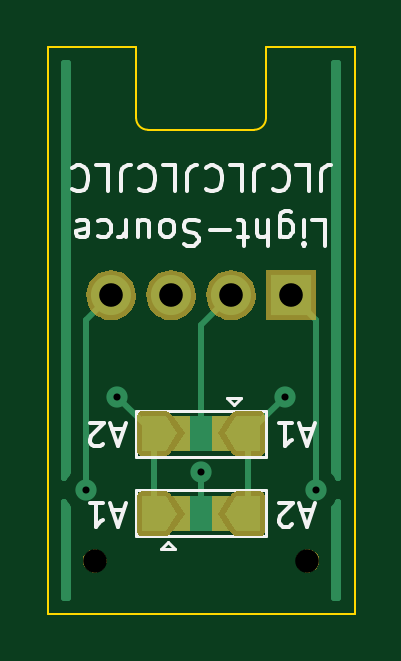
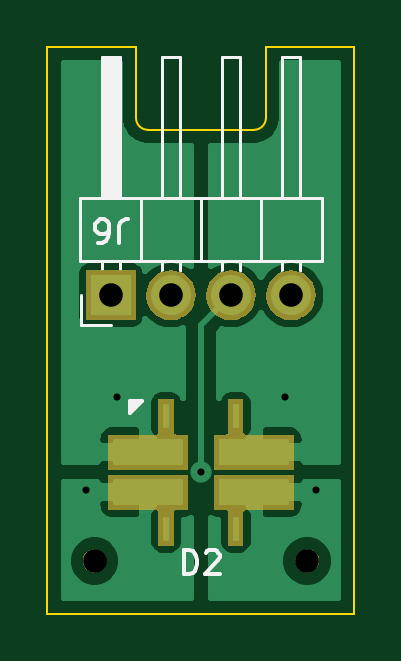
Circuit board: 8 layer files. Board 13.0 x 24.0 mm.
- bottom_copper: Illumination-PLCC4-B_Cu.gbl (26831 bytes)
- bottom_mask: Illumination-PLCC4-B_Mask.gbs (9943 bytes)
- bottom_silk: Illumination-PLCC4-B_SilkS.gbo (4437 bytes)
- outline: Illumination-PLCC4-Edge_Cuts.gm1 (1226 bytes)
- top_copper: Illumination-PLCC4-F_Cu.gtl (5188 bytes)
- top_mask: Illumination-PLCC4-F_Mask.gts (14207 bytes)
- top_silk: Illumination-PLCC4-F_SilkS.gto (13282 bytes)
- drill: Illumination-PLCC4.drl (441 bytes)

=== bottom_copper: Illumination-PLCC4-B_Cu.gbl (26831 bytes, source omitted) ===
=== bottom_mask: Illumination-PLCC4-B_Mask.gbs (9943 bytes, source omitted) ===
=== bottom_silk: Illumination-PLCC4-B_SilkS.gbo ===
%TF.GenerationSoftware,KiCad,Pcbnew,5.1.0*%
%TF.CreationDate,2019-04-08T01:08:53+02:00*%
%TF.ProjectId,Illumination-PLCC4,496c6c75-6d69-46e6-9174-696f6e2d504c,rev?*%
%TF.SameCoordinates,Original*%
%TF.FileFunction,Legend,Bot*%
%TF.FilePolarity,Positive*%
%FSLAX46Y46*%
G04 Gerber Fmt 4.6, Leading zero omitted, Abs format (unit mm)*
G04 Created by KiCad (PCBNEW 5.1.0) date 2019-04-08 01:08:53*
%MOMM*%
%LPD*%
G04 APERTURE LIST*
%ADD10C,0.150000*%
%ADD11C,0.120000*%
%ADD12R,0.650000X1.400000*%
%ADD13R,3.400000X1.500000*%
%ADD14O,2.100000X2.100000*%
%ADD15R,2.100000X2.100000*%
%ADD16C,1.000200*%
G04 APERTURE END LIST*
D10*
G36*
X150500000Y-147500000D02*
G01*
X150500000Y-147000000D01*
X150000000Y-147000000D01*
X150500000Y-147500000D01*
G37*
X150500000Y-147500000D02*
X150500000Y-147000000D01*
X150000000Y-147000000D01*
X150500000Y-147500000D01*
D11*
X152580000Y-143770000D02*
X152580000Y-142500000D01*
X151310000Y-143770000D02*
X152580000Y-143770000D01*
X143310000Y-141457071D02*
X143310000Y-141060000D01*
X144070000Y-141457071D02*
X144070000Y-141060000D01*
X143310000Y-132400000D02*
X143310000Y-138400000D01*
X144070000Y-132400000D02*
X143310000Y-132400000D01*
X144070000Y-138400000D02*
X144070000Y-132400000D01*
X144960000Y-141060000D02*
X144960000Y-138400000D01*
X145850000Y-141457071D02*
X145850000Y-141060000D01*
X146610000Y-141457071D02*
X146610000Y-141060000D01*
X145850000Y-132400000D02*
X145850000Y-138400000D01*
X146610000Y-132400000D02*
X145850000Y-132400000D01*
X146610000Y-138400000D02*
X146610000Y-132400000D01*
X147500000Y-141060000D02*
X147500000Y-138400000D01*
X148390000Y-141457071D02*
X148390000Y-141060000D01*
X149150000Y-141457071D02*
X149150000Y-141060000D01*
X148390000Y-132400000D02*
X148390000Y-138400000D01*
X149150000Y-132400000D02*
X148390000Y-132400000D01*
X149150000Y-138400000D02*
X149150000Y-132400000D01*
X150040000Y-141060000D02*
X150040000Y-138400000D01*
X150930000Y-141390000D02*
X150930000Y-141060000D01*
X151690000Y-141390000D02*
X151690000Y-141060000D01*
X151030000Y-138400000D02*
X151030000Y-132400000D01*
X151150000Y-138400000D02*
X151150000Y-132400000D01*
X151270000Y-138400000D02*
X151270000Y-132400000D01*
X151390000Y-138400000D02*
X151390000Y-132400000D01*
X151510000Y-138400000D02*
X151510000Y-132400000D01*
X151630000Y-138400000D02*
X151630000Y-132400000D01*
X150930000Y-132400000D02*
X150930000Y-138400000D01*
X151690000Y-132400000D02*
X150930000Y-132400000D01*
X151690000Y-138400000D02*
X151690000Y-132400000D01*
X152640000Y-138400000D02*
X152640000Y-141060000D01*
X142360000Y-138400000D02*
X152640000Y-138400000D01*
X142360000Y-141060000D02*
X142360000Y-138400000D01*
X152640000Y-141060000D02*
X142360000Y-141060000D01*
D10*
X148238095Y-154302380D02*
X148238095Y-153302380D01*
X148000000Y-153302380D01*
X147857142Y-153350000D01*
X147761904Y-153445238D01*
X147714285Y-153540476D01*
X147666666Y-153730952D01*
X147666666Y-153873809D01*
X147714285Y-154064285D01*
X147761904Y-154159523D01*
X147857142Y-154254761D01*
X148000000Y-154302380D01*
X148238095Y-154302380D01*
X147285714Y-153397619D02*
X147238095Y-153350000D01*
X147142857Y-153302380D01*
X146904761Y-153302380D01*
X146809523Y-153350000D01*
X146761904Y-153397619D01*
X146714285Y-153492857D01*
X146714285Y-153588095D01*
X146761904Y-153730952D01*
X147333333Y-154302380D01*
X146714285Y-154302380D01*
X150966666Y-140297619D02*
X150966666Y-139583333D01*
X150919047Y-139440476D01*
X150823809Y-139345238D01*
X150680952Y-139297619D01*
X150585714Y-139297619D01*
X151871428Y-140297619D02*
X151680952Y-140297619D01*
X151585714Y-140250000D01*
X151538095Y-140202380D01*
X151442857Y-140059523D01*
X151395238Y-139869047D01*
X151395238Y-139488095D01*
X151442857Y-139392857D01*
X151490476Y-139345238D01*
X151585714Y-139297619D01*
X151776190Y-139297619D01*
X151871428Y-139345238D01*
X151919047Y-139392857D01*
X151966666Y-139488095D01*
X151966666Y-139726190D01*
X151919047Y-139821428D01*
X151871428Y-139869047D01*
X151776190Y-139916666D01*
X151585714Y-139916666D01*
X151490476Y-139869047D01*
X151442857Y-139821428D01*
X151395238Y-139726190D01*
%LPC*%
D12*
X146025000Y-147600000D03*
D13*
X145250000Y-149150000D03*
X145250000Y-150850000D03*
X149750000Y-150850000D03*
X149750000Y-149150000D03*
D12*
X146025000Y-152400000D03*
X148975000Y-147600000D03*
X148975000Y-152400000D03*
D14*
X143690000Y-142500000D03*
X146230000Y-142500000D03*
X148770000Y-142500000D03*
D15*
X151310000Y-142500000D03*
D16*
X143000000Y-153750000D03*
X152000000Y-153750000D03*
M02*

=== outline: Illumination-PLCC4-Edge_Cuts.gm1 ===
%TF.GenerationSoftware,KiCad,Pcbnew,5.1.0*%
%TF.CreationDate,2019-04-08T01:08:53+02:00*%
%TF.ProjectId,Illumination-PLCC4,496c6c75-6d69-46e6-9174-696f6e2d504c,rev?*%
%TF.SameCoordinates,Original*%
%TF.FileFunction,Profile,NP*%
%FSLAX46Y46*%
G04 Gerber Fmt 4.6, Leading zero omitted, Abs format (unit mm)*
G04 Created by KiCad (PCBNEW 5.1.0) date 2019-04-08 01:08:53*
%MOMM*%
%LPD*%
G04 APERTURE LIST*
%ADD10C,0.100000*%
G04 APERTURE END LIST*
D10*
X143725000Y-156000000D02*
X151275000Y-156000000D01*
X144000000Y-132000000D02*
X144750000Y-132000000D01*
X150250000Y-132000000D02*
X151000000Y-132000000D01*
X145250000Y-135500000D02*
X149750000Y-135500000D01*
X141000000Y-132000000D02*
X141000000Y-156000000D01*
X144750000Y-135000000D02*
X144750000Y-132000000D01*
X150250000Y-135000000D02*
X150250000Y-132000000D01*
X154000000Y-156000000D02*
X154000000Y-132000000D01*
X150250000Y-135000000D02*
G75*
G02X149750000Y-135500000I-500000J0D01*
G01*
X145250000Y-135500000D02*
G75*
G02X144750000Y-135000000I0J500000D01*
G01*
X141000000Y-156000000D02*
X143725000Y-156000000D01*
X151275000Y-156000000D02*
X154000000Y-156000000D01*
X151000000Y-132000000D02*
X154000000Y-132000000D01*
X141000000Y-132000000D02*
X144000000Y-132000000D01*
M02*

=== top_copper: Illumination-PLCC4-F_Cu.gtl ===
%TF.GenerationSoftware,KiCad,Pcbnew,5.1.0*%
%TF.CreationDate,2019-04-08T01:08:53+02:00*%
%TF.ProjectId,Illumination-PLCC4,496c6c75-6d69-46e6-9174-696f6e2d504c,rev?*%
%TF.SameCoordinates,Original*%
%TF.FileFunction,Copper,L1,Top*%
%TF.FilePolarity,Positive*%
%FSLAX46Y46*%
G04 Gerber Fmt 4.6, Leading zero omitted, Abs format (unit mm)*
G04 Created by KiCad (PCBNEW 5.1.0) date 2019-04-08 01:08:53*
%MOMM*%
%LPD*%
G04 APERTURE LIST*
%ADD10C,0.300000*%
%ADD11C,0.100000*%
%ADD12O,1.700000X1.700000*%
%ADD13R,1.700000X1.700000*%
%ADD14C,0.900000*%
%ADD15C,0.250000*%
%ADD16C,0.254000*%
G04 APERTURE END LIST*
D10*
X149500000Y-148350000D03*
D11*
G36*
X148500000Y-148350000D02*
G01*
X149000000Y-147600000D01*
X150000000Y-147600000D01*
X150000000Y-149100000D01*
X149000000Y-149100000D01*
X148500000Y-148350000D01*
X148500000Y-148350000D01*
G37*
D10*
X147500000Y-148350000D03*
D11*
G36*
X146800000Y-148350000D02*
G01*
X146300000Y-147600000D01*
X148700000Y-147600000D01*
X148200000Y-148350000D01*
X148700000Y-149100000D01*
X146300000Y-149100000D01*
X146800000Y-148350000D01*
X146800000Y-148350000D01*
G37*
D10*
X145500000Y-148350000D03*
D11*
G36*
X146500000Y-148350000D02*
G01*
X146000000Y-149100000D01*
X145000000Y-149100000D01*
X145000000Y-147600000D01*
X146000000Y-147600000D01*
X146500000Y-148350000D01*
X146500000Y-148350000D01*
G37*
D10*
X149500000Y-151750000D03*
D11*
G36*
X148500000Y-151750000D02*
G01*
X149000000Y-151000000D01*
X150000000Y-151000000D01*
X150000000Y-152500000D01*
X149000000Y-152500000D01*
X148500000Y-151750000D01*
X148500000Y-151750000D01*
G37*
D10*
X147500000Y-151750000D03*
D11*
G36*
X148200000Y-151750000D02*
G01*
X148700000Y-152500000D01*
X146300000Y-152500000D01*
X146800000Y-151750000D01*
X146300000Y-151000000D01*
X148700000Y-151000000D01*
X148200000Y-151750000D01*
X148200000Y-151750000D01*
G37*
D10*
X145500000Y-151750000D03*
D11*
G36*
X146500000Y-151750000D02*
G01*
X146000000Y-152500000D01*
X145000000Y-152500000D01*
X145000000Y-151000000D01*
X146000000Y-151000000D01*
X146500000Y-151750000D01*
X146500000Y-151750000D01*
G37*
D12*
X143690000Y-142500000D03*
X146230000Y-142500000D03*
X148770000Y-142500000D03*
D13*
X151310000Y-142500000D03*
D14*
X143950000Y-146800000D03*
X142650000Y-150750000D03*
X152350000Y-150750000D03*
X151050000Y-146800000D03*
X147500000Y-150000000D03*
D15*
X145500000Y-148350000D02*
X145500000Y-151750000D01*
X145500000Y-148350000D02*
X143950000Y-146800000D01*
X142650000Y-150750000D02*
X142650000Y-150750000D01*
X142650000Y-150750000D02*
X142650000Y-144540000D01*
X142650000Y-143540000D02*
X143690000Y-142500000D01*
X142650000Y-144540000D02*
X142650000Y-143540000D01*
X151310000Y-142500000D02*
X151310000Y-142510000D01*
X152350000Y-143550000D02*
X152350000Y-144700000D01*
X151310000Y-142510000D02*
X152350000Y-143550000D01*
X152350000Y-150750000D02*
X152350000Y-144700000D01*
X149500000Y-151750000D02*
X149500000Y-148350000D01*
X149500000Y-148350000D02*
X151050000Y-146800000D01*
X147500000Y-151750000D02*
X147500000Y-150000000D01*
X147500000Y-148350000D02*
X147500000Y-144770000D01*
X147500000Y-143770000D02*
X148770000Y-142500000D01*
X147500000Y-144770000D02*
X147500000Y-143770000D01*
D16*
G36*
X153315000Y-155315000D02*
G01*
X153127000Y-155315000D01*
X153127000Y-153902007D01*
X153135000Y-153861788D01*
X153135000Y-153638212D01*
X153127000Y-153597993D01*
X153127000Y-151507422D01*
X153192775Y-151441647D01*
X153311515Y-151263940D01*
X153315000Y-151255526D01*
X153315000Y-155315000D01*
X153315000Y-155315000D01*
G37*
X153315000Y-155315000D02*
X153127000Y-155315000D01*
X153127000Y-153902007D01*
X153135000Y-153861788D01*
X153135000Y-153638212D01*
X153127000Y-153597993D01*
X153127000Y-151507422D01*
X153192775Y-151441647D01*
X153311515Y-151263940D01*
X153315000Y-151255526D01*
X153315000Y-155315000D01*
G36*
X153315000Y-150244474D02*
G01*
X153311515Y-150236060D01*
X153192775Y-150058353D01*
X153127000Y-149992578D01*
X153127000Y-132685000D01*
X153315001Y-132685000D01*
X153315000Y-150244474D01*
X153315000Y-150244474D01*
G37*
X153315000Y-150244474D02*
X153311515Y-150236060D01*
X153192775Y-150058353D01*
X153127000Y-149992578D01*
X153127000Y-132685000D01*
X153315001Y-132685000D01*
X153315000Y-150244474D01*
G36*
X141688485Y-151263940D02*
G01*
X141807225Y-151441647D01*
X141873000Y-151507422D01*
X141873000Y-153597993D01*
X141865000Y-153638212D01*
X141865000Y-153861788D01*
X141873000Y-153902007D01*
X141873000Y-155315000D01*
X141685000Y-155315000D01*
X141685000Y-151255526D01*
X141688485Y-151263940D01*
X141688485Y-151263940D01*
G37*
X141688485Y-151263940D02*
X141807225Y-151441647D01*
X141873000Y-151507422D01*
X141873000Y-153597993D01*
X141865000Y-153638212D01*
X141865000Y-153861788D01*
X141873000Y-153902007D01*
X141873000Y-155315000D01*
X141685000Y-155315000D01*
X141685000Y-151255526D01*
X141688485Y-151263940D01*
G36*
X141873000Y-149992578D02*
G01*
X141807225Y-150058353D01*
X141688485Y-150236060D01*
X141685000Y-150244474D01*
X141685000Y-132685000D01*
X141873000Y-132685000D01*
X141873000Y-149992578D01*
X141873000Y-149992578D01*
G37*
X141873000Y-149992578D02*
X141807225Y-150058353D01*
X141688485Y-150236060D01*
X141685000Y-150244474D01*
X141685000Y-132685000D01*
X141873000Y-132685000D01*
X141873000Y-149992578D01*
M02*

=== top_mask: Illumination-PLCC4-F_Mask.gts (14207 bytes, source omitted) ===
=== top_silk: Illumination-PLCC4-F_SilkS.gto (13282 bytes, source omitted) ===
=== drill: Illumination-PLCC4.drl ===
M48
; DRILL file {KiCad 5.1.0} date Mon 08 Apr 2019 01:08:55 AM CEST
; FORMAT={-:-/ absolute / metric / decimal}
; #@! TF.CreationDate,2019-04-08T01:08:55+02:00
; #@! TF.GenerationSoftware,Kicad,Pcbnew,5.1.0
FMAT,2
METRIC
T1C0.300
T2C1.000
T3C1.000
%
G90
G05
T1
X142.65Y-150.75
X143.95Y-146.8
X147.5Y-150.0
X151.05Y-146.8
X152.35Y-150.75
T2
X143.69Y-142.5
X146.23Y-142.5
X148.77Y-142.5
X151.31Y-142.5
T3
X143.0Y-153.75
X152.0Y-153.75
T0
M30

